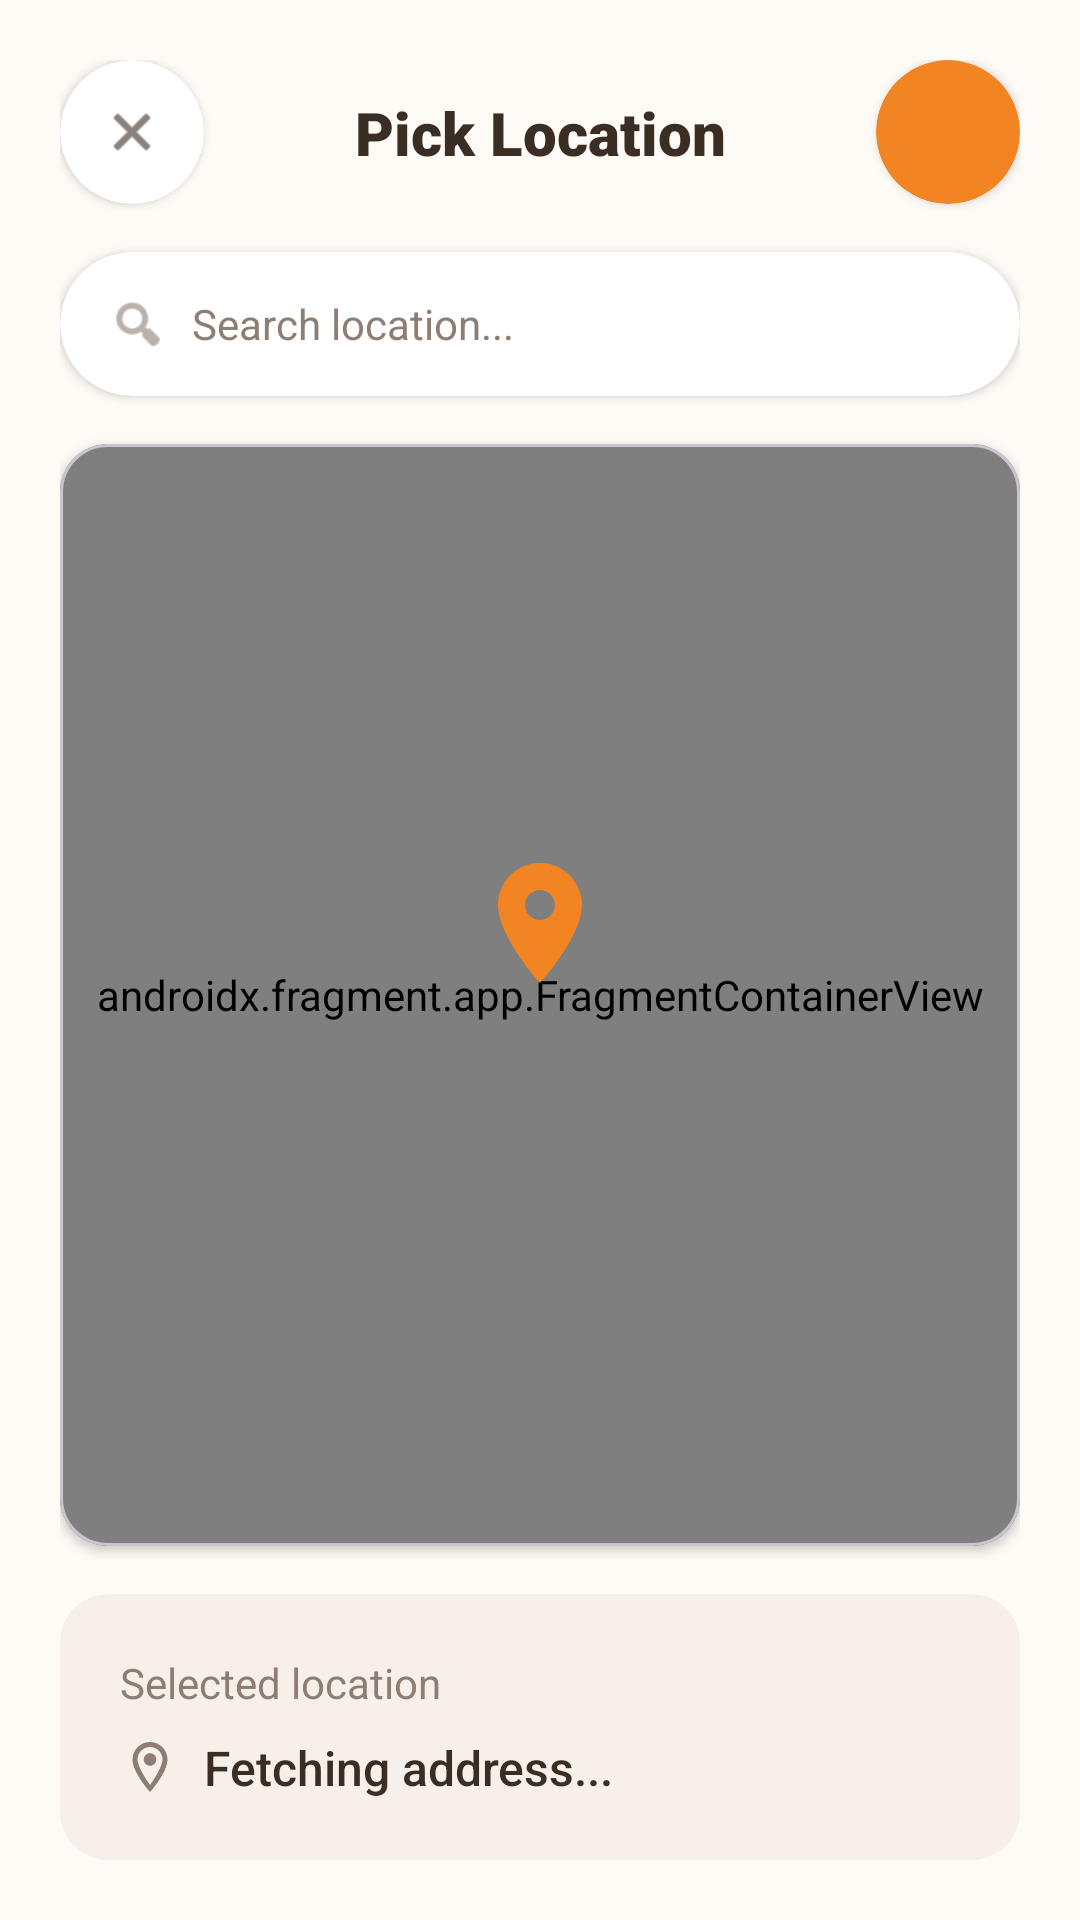

The Android layout XML behind this screen, and the referenced resources:
<!-- AndroidManifest.xml: application theme Theme.Breadcrumbs -->
<!-- res/layout/fragment_pick_location.xml -->
<?xml version="1.0" encoding="utf-8"?>
<androidx.constraintlayout.widget.ConstraintLayout xmlns:android="http://schemas.android.com/apk/res/android"
    xmlns:app="http://schemas.android.com/apk/res-auto"
    android:layout_width="match_parent"
    android:layout_height="match_parent"
    android:background="#FEFAF6"
    android:padding="20dp">

    <com.google.android.material.card.MaterialCardView
        android:id="@+id/btn_close_card"
        android:layout_width="48dp"
        android:layout_height="48dp"
        app:cardBackgroundColor="#FFFFFF"
        app:cardCornerRadius="24dp"
        app:cardElevation="2dp"
        app:strokeWidth="0dp"
        app:layout_constraintStart_toStartOf="parent"
        app:layout_constraintTop_toTopOf="parent">

        <ImageView
            android:id="@+id/btn_close"
            android:layout_width="match_parent"
            android:layout_height="match_parent"
            android:background="?attr/selectableItemBackgroundBorderless"
            android:padding="14dp"
            android:src="@android:drawable/ic_menu_close_clear_cancel"
            app:tint="#3A2D24" />
    </com.google.android.material.card.MaterialCardView>

    <TextView
        android:id="@+id/tv_header_title"
        android:layout_width="wrap_content"
        android:layout_height="wrap_content"
        android:fontFamily="sans-serif-black"
        android:text="Pick Location"
        android:textColor="#3A2D24"
        android:textSize="20sp"
        app:layout_constraintBottom_toBottomOf="@+id/btn_close_card"
        app:layout_constraintEnd_toStartOf="@+id/btn_confirm_card"
        app:layout_constraintStart_toEndOf="@+id/btn_close_card"
        app:layout_constraintTop_toTopOf="@+id/btn_close_card" />

    <com.google.android.material.card.MaterialCardView
        android:id="@+id/btn_confirm_card"
        android:layout_width="48dp"
        android:layout_height="48dp"
        app:cardBackgroundColor="#F28522"
        app:cardCornerRadius="24dp"
        app:cardElevation="2dp"
        app:strokeWidth="0dp"
        app:layout_constraintBottom_toBottomOf="@+id/btn_close_card"
        app:layout_constraintEnd_toEndOf="parent"
        app:layout_constraintTop_toTopOf="@+id/btn_close_card">

        <ImageView
            android:id="@+id/btn_confirm"
            android:layout_width="match_parent"
            android:layout_height="match_parent"
            android:background="?attr/selectableItemBackgroundBorderless"
            android:padding="12dp"
            android:src="@drawable/ic_check_white" />
    </com.google.android.material.card.MaterialCardView>

    <com.google.android.material.card.MaterialCardView
        android:id="@+id/card_search"
        android:layout_width="match_parent"
        android:layout_height="48dp"
        android:layout_marginTop="16dp"
        app:cardBackgroundColor="#FFFFFF"
        app:cardCornerRadius="24dp"
        app:cardElevation="2dp"
        app:strokeWidth="0dp"
        app:layout_constraintEnd_toEndOf="parent"
        app:layout_constraintStart_toStartOf="parent"
        app:layout_constraintTop_toBottomOf="@+id/btn_close_card">

        <LinearLayout
            android:layout_width="match_parent"
            android:layout_height="match_parent"
            android:gravity="center_vertical"
            android:orientation="horizontal"
            android:paddingHorizontal="16dp">

            <ImageView
                android:layout_width="20dp"
                android:layout_height="20dp"
                android:src="@android:drawable/ic_menu_search"
                app:tint="#8D7D73" />

            <EditText
                android:id="@+id/et_search_location"
                android:layout_width="match_parent"
                android:layout_height="match_parent"
                android:layout_marginStart="8dp"
                android:background="@null"
                android:hint="Search location..."
                android:imeOptions="actionSearch"
                android:inputType="text"
                android:textColor="#3A2D24"
                android:textColorHint="#8D7D73"
                android:textSize="14sp" />
        </LinearLayout>
    </com.google.android.material.card.MaterialCardView>

    <com.google.android.material.card.MaterialCardView
        android:id="@+id/card_map"
        android:layout_width="match_parent"
        android:layout_height="0dp"
        android:layout_marginTop="16dp"
        android:layout_marginBottom="16dp"
        app:cardCornerRadius="16dp"
        app:cardElevation="2dp"
        app:layout_constraintBottom_toTopOf="@+id/card_selected_location"
        app:layout_constraintEnd_toEndOf="parent"
        app:layout_constraintStart_toStartOf="parent"
        app:layout_constraintTop_toBottomOf="@+id/card_search">

        <FrameLayout
            android:layout_width="match_parent"
            android:layout_height="match_parent">

            <androidx.fragment.app.FragmentContainerView
                android:id="@+id/map"
                android:name="com.google.android.gms.maps.SupportMapFragment"
                android:layout_width="match_parent"
                android:layout_height="match_parent" />

            <ImageView
                android:layout_width="48dp"
                android:layout_height="48dp"
                android:layout_gravity="center"
                android:layout_marginBottom="24dp"
                android:src="@drawable/ic_pin_orange" />

        </FrameLayout>
    </com.google.android.material.card.MaterialCardView>

    <com.google.android.material.card.MaterialCardView
        android:id="@+id/card_selected_location"
        android:layout_width="match_parent"
        android:layout_height="wrap_content"
        app:cardBackgroundColor="#F7EFE9"
        app:cardCornerRadius="16dp"
        app:cardElevation="0dp"
        app:strokeWidth="0dp"
        app:layout_constraintBottom_toBottomOf="parent"
        app:layout_constraintEnd_toEndOf="parent"
        app:layout_constraintStart_toStartOf="parent">

        <LinearLayout
            android:layout_width="match_parent"
            android:layout_height="wrap_content"
            android:orientation="vertical"
            android:padding="20dp">

            <TextView
                android:layout_width="wrap_content"
                android:layout_height="wrap_content"
                android:text="Selected location"
                android:textColor="#8D7D73"
                android:textSize="14sp" />

            <LinearLayout
                android:layout_width="match_parent"
                android:layout_height="wrap_content"
                android:layout_marginTop="8dp"
                android:gravity="center_vertical"
                android:orientation="horizontal">

                <ImageView
                    android:layout_width="20dp"
                    android:layout_height="20dp"
                    android:src="@drawable/ic_pin_hollow" />

                <TextView
                    android:id="@+id/tv_selected_location"
                    android:layout_width="wrap_content"
                    android:layout_height="wrap_content"
                    android:layout_marginStart="8dp"
                    android:fontFamily="sans-serif-medium"
                    android:text="Fetching address..."
                    android:textColor="#3A2D24"
                    android:textSize="16sp" />
            </LinearLayout>
        </LinearLayout>
    </com.google.android.material.card.MaterialCardView>

</androidx.constraintlayout.widget.ConstraintLayout>
<!-- resources referenced by this layout -->
<resources>
  <!-- drawable ic_pin_hollow (drawable) -->
  <vector xmlns:android="http://schemas.android.com/apk/res/android"
      android:width="24dp"
      android:height="24dp"
      android:viewportWidth="24"
      android:viewportHeight="24">
      <path
          android:fillColor="#8D7D73"
          android:pathData="M12,2C8.13,2 5,5.13 5,9c0,5.25 7,13 7,13s7,-7.75 7,-13C19,5.13 15.87,2 12,2zM12,19.2C9.47,15.65 7,11.31 7,9c0,-2.76 2.24,-5 5,-5s5,2.24 5,5C17,11.31 14.53,15.65 12,19.2zM12,6.5c-1.38,0 -2.5,1.12 -2.5,2.5s1.12,2.5 2.5,2.5 2.5,-1.12 2.5,-2.5S13.38,6.5 12,6.5z"/>
  </vector>
  <!-- drawable ic_pin_orange (drawable) -->
  <?xml version="1.0" encoding="utf-8"?>
  <vector xmlns:android="http://schemas.android.com/apk/res/android"
      android:width="24dp"
      android:height="24dp"
      android:viewportWidth="24"
      android:viewportHeight="24">
      <path
          android:fillColor="#F28522"
          android:pathData="M12,2C8.13,2 5,5.13 5,9c0,5.25 7,13 7,13s7,-7.75 7,-13c0,-3.87 -3.13,-7 -7,-7zM12,11.5c-1.38,0 -2.5,-1.12 -2.5,-2.5s1.12,-2.5 2.5,-2.5 2.5,1.12 2.5,2.5 -1.12,2.5 -2.5,2.5z"/>
  </vector>
  <style name="Theme.Breadcrumbs" parent="Theme.Material3.DayNight.NoActionBar">
          <item name="colorPrimary">@color/orange_primary</item>
          <item name="colorOnPrimary">@color/white</item>
          <item name="colorPrimaryContainer">@color/orange_variant</item>
          <item name="colorOnPrimaryContainer">@color/text_primary</item>
          <item name="android:statusBarColor">@color/cream_background</item>
          <item name="android:windowLightStatusBar">true</item>
          <item name="android:colorBackground">@color/cream_background</item>
      </style>
  <color name="orange_primary">#F28B40</color>
  <color name="white">#FFFFFFFF</color>
  <color name="orange_variant">#F5A46C</color>
  <color name="text_primary">#2D2D2D</color>
  <color name="cream_background">#FDFBF7</color>
</resources>
